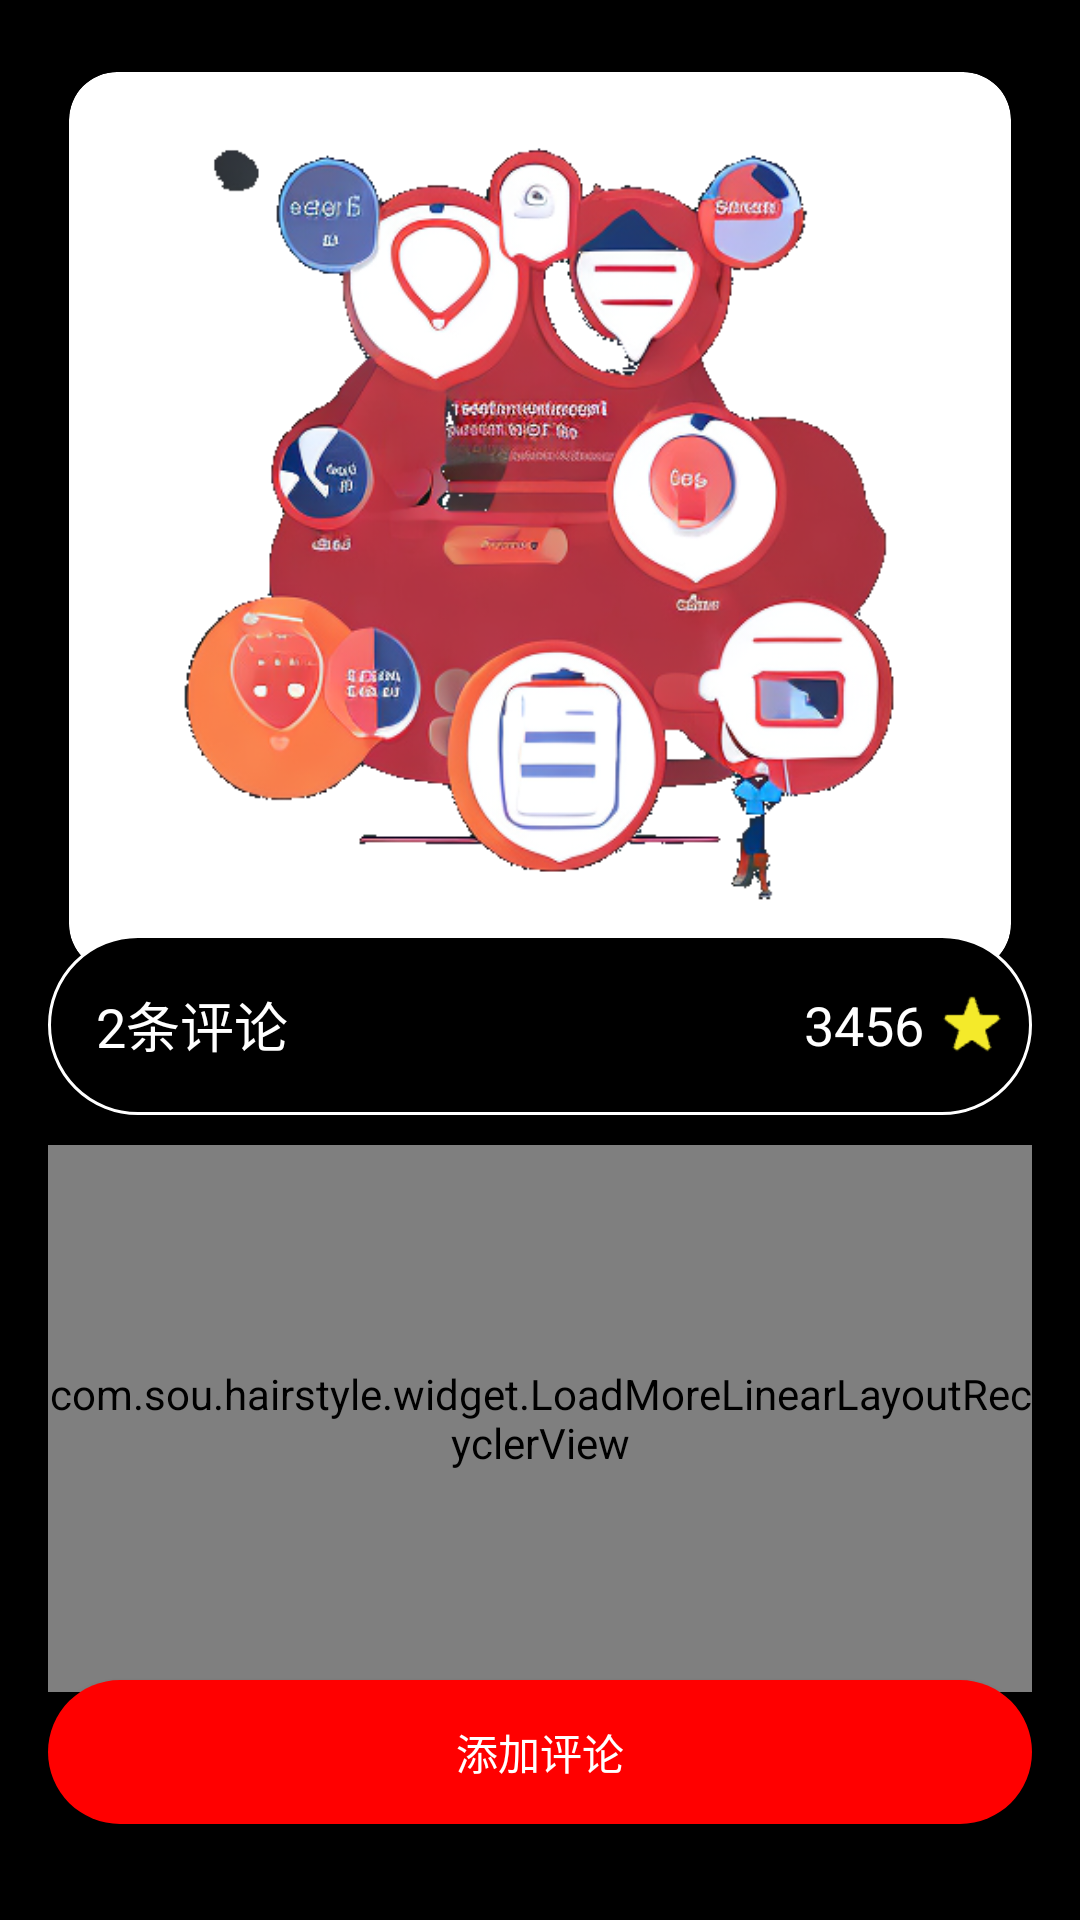

This screen was rendered from an Android layout file. Write that file and the resources it references.
<!-- AndroidManifest.xml: application theme Theme.HairStyle -->
<!-- res/layout/activity_hairstyle_info.xml -->
<?xml version="1.0" encoding="utf-8"?>
<RelativeLayout xmlns:android="http://schemas.android.com/apk/res/android"
    android:layout_width="match_parent"
    android:layout_height="wrap_content"
    xmlns:app="http://schemas.android.com/apk/res-auto"
    android:padding="16dp"
    android:background="@color/black">

    
    <com.google.android.material.card.MaterialCardView
        android:id="@+id/imgLargeParent"
        android:layout_width="match_parent"
        android:layout_height="wrap_content"
        app:cardCornerRadius="16dp"
        app:cardElevation="0dp"
        app:cardUseCompatPadding="true">

    <ImageView
        android:id="@+id/imgLarge"
        android:layout_width="match_parent"
        android:layout_height="wrap_content"
        android:scaleType="centerCrop"
        android:adjustViewBounds="true"
        android:maxHeight="300dp"
        android:src="@drawable/character_image"
        android:background="@android:color/transparent" />

    </com.google.android.material.card.MaterialCardView>

    
    <LinearLayout
        android:id="@+id/profileImagesBar"
        android:layout_width="match_parent"
        android:layout_height="60dp"
        android:layout_alignBottom="@+id/imgLargeParent"
        android:background="@drawable/rounded_bar"
        android:orientation="horizontal"
        android:padding="8dp"
        android:gravity="center_vertical"
        android:layout_marginBottom="-40dp">

        
        <TextView
            android:id="@+id/txtCommentCount"
            android:layout_width="wrap_content"
            android:layout_height="wrap_content"
            android:layout_weight="1"
            android:text="2条评论"
            android:textColor="@color/white"
            android:textAppearance="?android:attr/textAppearanceMedium"
            android:gravity="center_vertical|start"
            android:layout_marginStart="8dp"
            android:layout_marginEnd="8dp" />

        
        <LinearLayout
            android:layout_width="wrap_content"
            android:layout_height="wrap_content"
            android:orientation="horizontal"
            android:gravity="center_vertical|end">

            
            <TextView
                android:id="@+id/txtLikeCount"
                android:layout_width="wrap_content"
                android:layout_height="wrap_content"
                android:text="3456"
                android:textColor="@color/white"
                android:textAppearance="?android:attr/textAppearanceMedium"
                android:layout_marginEnd="4dp" />

            
            <ImageView
                android:id="@+id/imgHeart"
                android:layout_width="24dp"
                android:layout_height="24dp"
                android:src="@drawable/stared"
                android:clickable="true"
                android:focusable="true" />
        </LinearLayout>


    </LinearLayout>

    
    <com.sou.hairstyle.widget.LoadMoreLinearLayoutRecyclerView
        android:id="@+id/recyclerViewComments"
        android:layout_width="match_parent"
        android:layout_height="match_parent"
        android:layout_alignTop="@+id/profileImagesBar"
        android:layout_marginTop="70dp"
        android:layout_marginBottom="60dp"
        android:scrollbars="vertical"/>

    
    <androidx.appcompat.widget.AppCompatButton
        android:id="@+id/buttonAddComment"
        android:layout_width="match_parent"
        android:layout_height="wrap_content"
        android:layout_alignParentBottom="true"
        android:text="添加评论"
        android:textColor="@color/white"
        android:background="@drawable/button_red_rounded"
        android:layout_marginBottom="16dp"
        android:drawablePadding="10dp"
        android:elevation="4dp"/>
</RelativeLayout>
<!-- resources referenced by this layout -->
<resources>
  <color name="black">#FF000000</color>
  <color name="white">#FFFFFFFF</color>
  <!-- drawable button_red_rounded (drawable) -->
  <?xml version="1.0" encoding="utf-8"?>
  <shape xmlns:android="http://schemas.android.com/apk/res/android">
      <solid android:color="#FF0000"/> 
      <corners android:radius="90dp"/> 
  </shape>
  <!-- drawable character_image: png bitmap (drawable, 267152 bytes) -->
  <!-- drawable rounded_bar (drawable) -->
  <?xml version="1.0" encoding="utf-8"?>
  <shape xmlns:android="http://schemas.android.com/apk/res/android">
      
      <solid android:color="@color/black"/>
  
      
      <corners android:radius="30dp"/>
  
      
      <stroke
          android:width="1dp"
      android:color="@color/white"/> 
  </shape>
  <!-- drawable stared: png bitmap (drawable, 541 bytes) -->
  <style name="Theme.HairStyle" parent="Theme.MaterialComponents.DayNight.DarkActionBar">
          
          <item name="colorPrimary">@color/purple_500</item>
          <item name="colorPrimaryVariant">@color/purple_700</item>
          <item name="colorOnPrimary">@color/white</item>
          
          <item name="colorSecondary">@color/teal_200</item>
          <item name="colorSecondaryVariant">@color/teal_700</item>
          <item name="colorOnSecondary">@color/black</item>
          
          <item name="android:statusBarColor">?attr/colorPrimaryVariant</item>
          
      </style>
  <color name="purple_500">#FF6200EE</color>
  <color name="purple_700">#FF3700B3</color>
  <color name="teal_200">#FF03DAC5</color>
  <color name="teal_700">#FF018786</color>
</resources>
